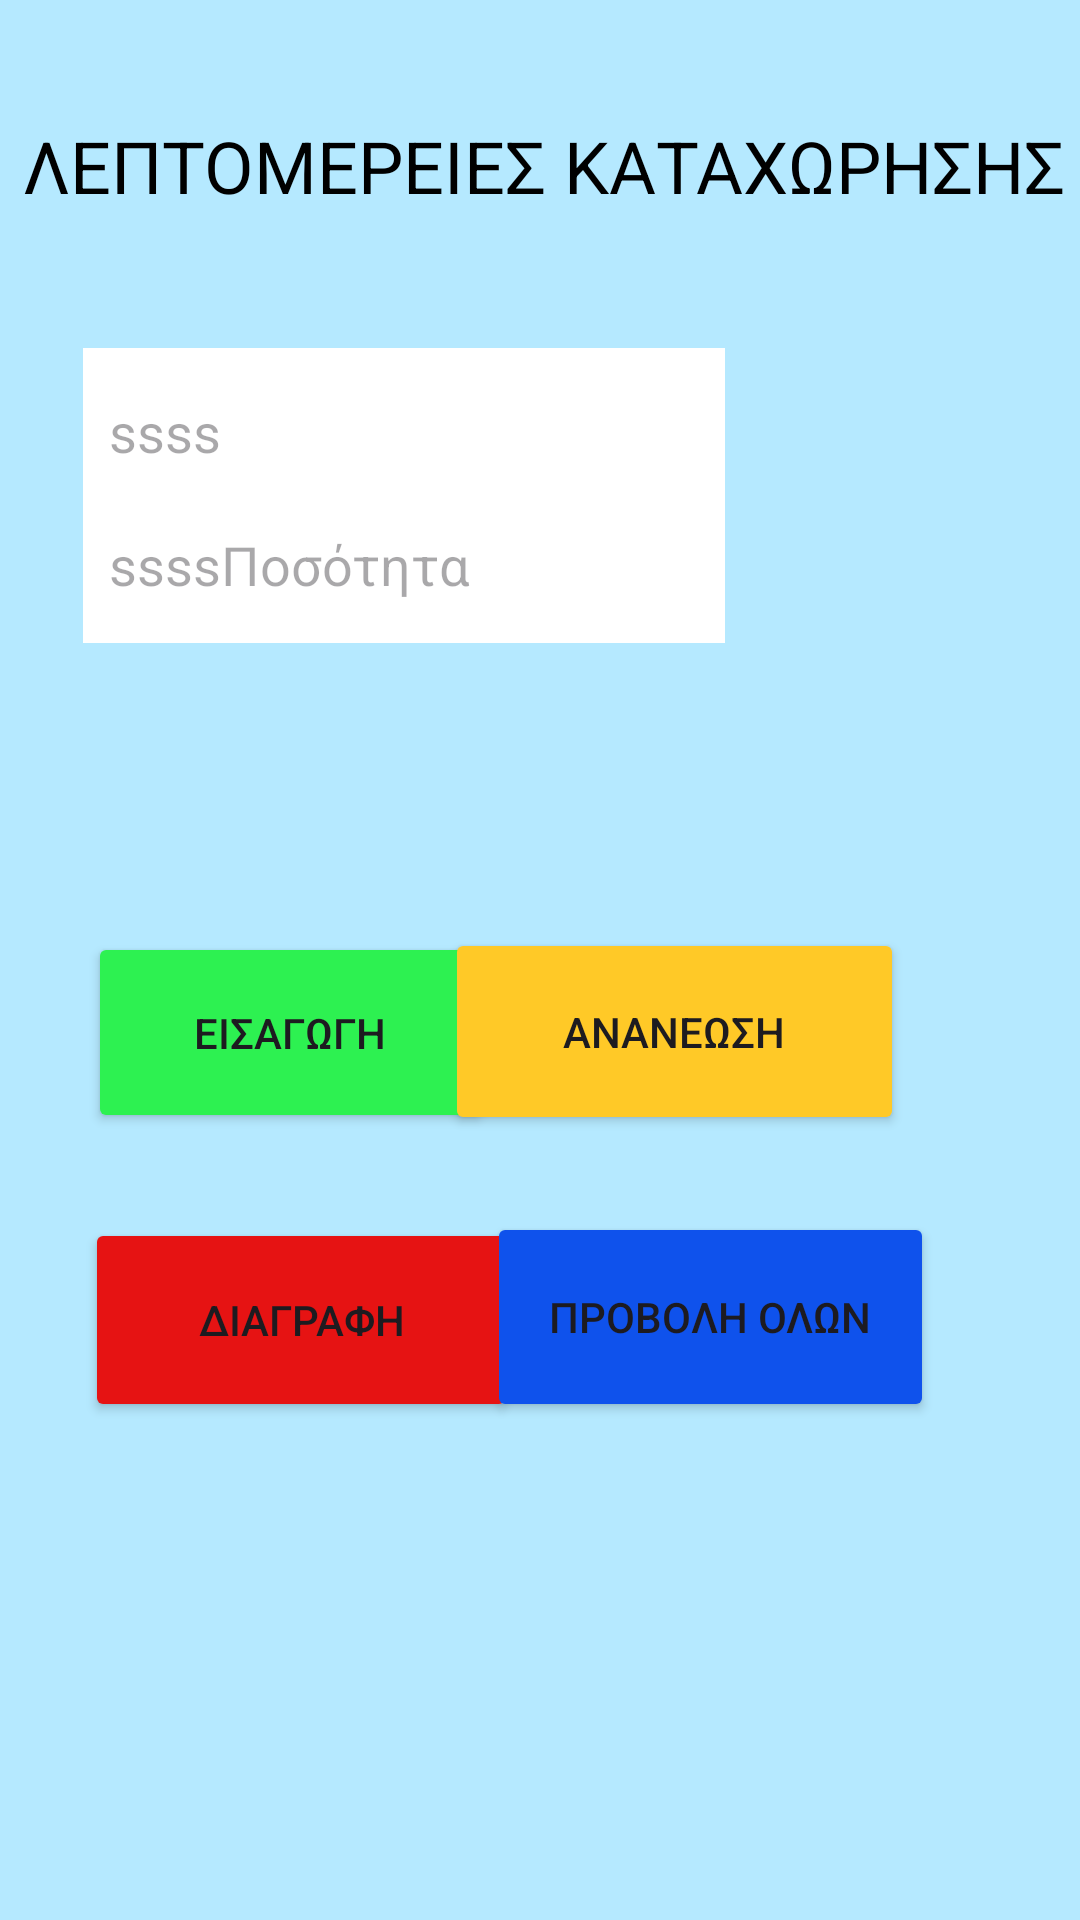

Produce the Android XML layout that renders to this screen, including the resource entries it uses.
<!-- AndroidManifest.xml: application theme Theme.WS -->
<!-- res/layout/activity_main.xml -->
<?xml version="1.0" encoding="utf-8"?>
<androidx.constraintlayout.widget.ConstraintLayout xmlns:android="http://schemas.android.com/apk/res/android"
    xmlns:app="http://schemas.android.com/apk/res-auto"
    xmlns:tools="http://schemas.android.com/tools"
    android:layout_width="match_parent"
    android:layout_height="match_parent"
    tools:context=".MainActivity">

    <androidx.constraintlayout.widget.ConstraintLayout
        android:layout_width="match_parent"
        android:layout_height="match_parent"
        tools:context=".MainActivity"
        android:background="#b5e9ff"
        tools:layout_editor_absoluteX="-16dp"
        tools:layout_editor_absoluteY="32dp">

        <EditText
            android:id="@+id/idname"
            android:textColor="@color/black"
            android:layout_width="214dp"
            android:layout_height="56dp"
            android:layout_marginTop="116dp"
            android:background="@color/white"
            android:ems="10"
            android:visibility="visible"
            android:hint="  ssss"
            android:inputType="textPersonName"
            app:layout_constraintEnd_toEndOf="parent"
            app:layout_constraintHorizontal_bias="0.189"
            app:layout_constraintStart_toStartOf="parent"
            app:layout_constraintTop_toTopOf="parent" />

        <EditText
            android:id="@+id/idcontact"
            android:layout_width="214dp"
            android:layout_height="52dp"
            android:background="@color/white"
            android:textColor="@color/black"
            android:ems="10"
            android:hint="  ssssΠοσότητα"
            android:inputType="textPersonName"
            app:layout_constraintBottom_toBottomOf="parent"
            app:layout_constraintEnd_toEndOf="parent"
            app:layout_constraintHorizontal_bias="0.189"
            app:layout_constraintStart_toStartOf="parent"
            app:layout_constraintTop_toTopOf="parent"
            app:layout_constraintVertical_bias="0.276" />

        <EditText
            android:id="@+id/iddate"
            android:layout_width="wrap_content"
            android:layout_height="wrap_content"
            android:ems="10"
            android:hint="Ποσότητα"
            android:inputType="textPersonName"
            android:visibility="invisible"
            app:layout_constraintBottom_toBottomOf="parent"
            app:layout_constraintEnd_toEndOf="parent"
            app:layout_constraintHorizontal_bias="0.079"
            app:layout_constraintStart_toStartOf="parent"
            app:layout_constraintTop_toTopOf="parent"
            app:layout_constraintVertical_bias="0.962" />

        <Button
            android:id="@+id/idinsert"
            android:layout_width="135dp"
            android:layout_height="67dp"
            android:text="ΕΙΣΑΓΩΓΗ"
            android:backgroundTint="#2df151"
            app:layout_constraintBottom_toBottomOf="parent"
            app:layout_constraintEnd_toEndOf="parent"
            app:layout_constraintHorizontal_bias="0.131"
            app:layout_constraintStart_toStartOf="parent"
            app:layout_constraintTop_toTopOf="parent"
            app:layout_constraintVertical_bias="0.542" />

        <Button
            android:id="@+id/iddelete"
            android:layout_width="144dp"
            android:layout_height="68dp"
            android:text="ΔΙΑΓΡΑΦΗ"
            android:backgroundTint="#e61313"
            app:layout_constraintBottom_toBottomOf="parent"
            app:layout_constraintEnd_toEndOf="parent"
            app:layout_constraintHorizontal_bias="0.131"
            app:layout_constraintStart_toStartOf="parent"
            app:layout_constraintTop_toTopOf="parent"
            app:layout_constraintVertical_bias="0.71" />

        <Button
            android:id="@+id/idupdate"
            android:layout_width="153dp"
            android:layout_height="69dp"
            android:text="ΑΝΑΝΕΩΣΗ"
            android:backgroundTint="#ffc927"
            app:layout_constraintBottom_toBottomOf="parent"
            app:layout_constraintEnd_toEndOf="parent"
            app:layout_constraintHorizontal_bias="0.717"
            app:layout_constraintStart_toStartOf="parent"
            app:layout_constraintTop_toTopOf="parent"
            app:layout_constraintVertical_bias="0.542" />

        <Button
            android:id="@+id/idview"
            android:layout_width="149dp"
            android:layout_height="70dp"
            android:backgroundTint="#0f52ec"
            android:text="ΠΡΟΒΟΛΗ ΟΛΩΝ"
            app:layout_constraintBottom_toBottomOf="parent"
            app:layout_constraintEnd_toEndOf="parent"
            app:layout_constraintHorizontal_bias="0.77"
            app:layout_constraintStart_toStartOf="parent"
            app:layout_constraintTop_toTopOf="parent"
            app:layout_constraintVertical_bias="0.709" />

        <TextView
            android:id="@+id/textView2"
            android:textColor="@color/black"
            android:layout_width="wrap_content"
            android:layout_height="wrap_content"
            android:text="ΛΕΠΤΟΜΕΡΕΙΕΣ ΚΑΤΑΧΩΡΗΣΗΣ"
            android:textSize="24dp"
            app:layout_constraintBottom_toBottomOf="parent"
            app:layout_constraintEnd_toEndOf="parent"
            app:layout_constraintHorizontal_bias="0.612"
            app:layout_constraintStart_toStartOf="parent"
            app:layout_constraintTop_toTopOf="parent"
            app:layout_constraintVertical_bias="0.064" />

        <Button
            android:id="@+id/button2"
            android:layout_width="wrap_content"
            android:layout_height="wrap_content"
            android:layout_marginEnd="304dp"
            android:layout_marginBottom="68dp"
            android:text="Button"
            android:visibility="invisible"
            app:layout_constraintBottom_toBottomOf="parent"
            app:layout_constraintEnd_toEndOf="parent" />
    </androidx.constraintlayout.widget.ConstraintLayout>

</androidx.constraintlayout.widget.ConstraintLayout>
<!-- resources referenced by this layout -->
<resources>
  <style name="Theme.WS" parent="Base.Theme.WS" />
  <style name="Base.Theme.WS" parent="Theme.Material3.DayNight.NoActionBar">
          
          
      </style>
  <!-- not gathered from this repository: default colours our renderer supplied (Android Studio template values) -->
  <color name="black">#FF000000</color>
  <color name="white">#FFFFFFFF</color>
</resources>
